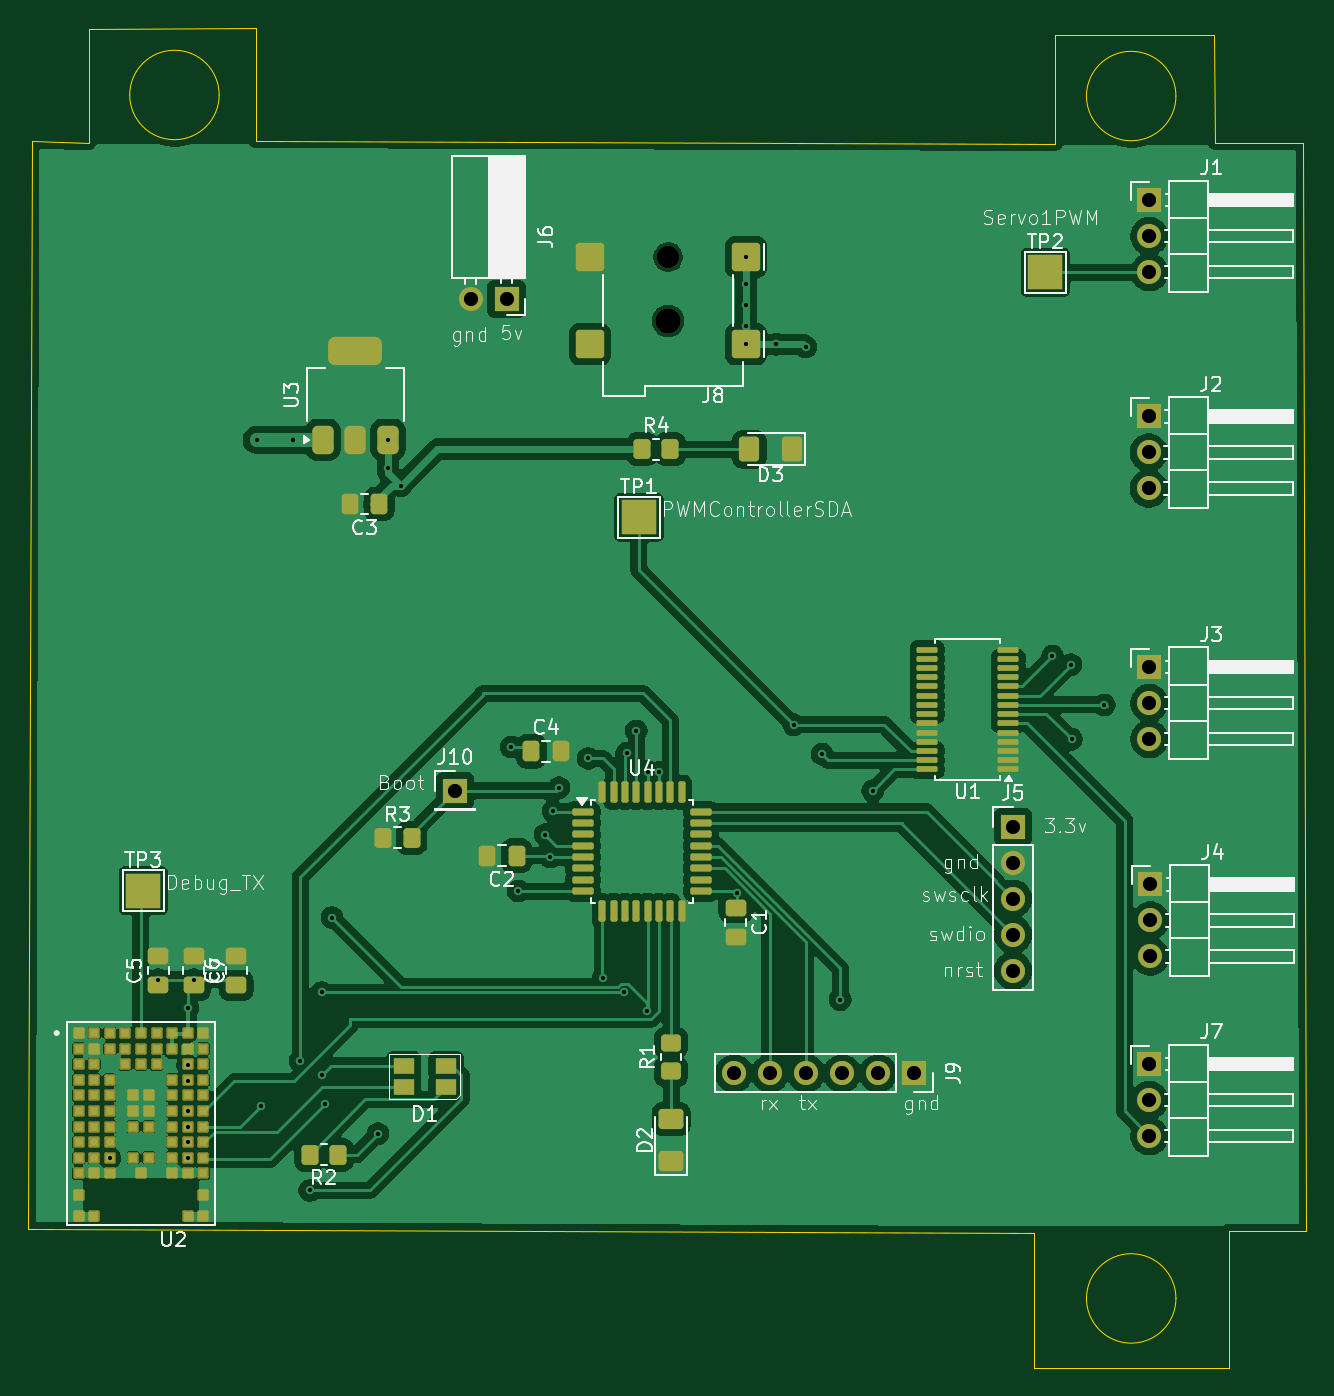
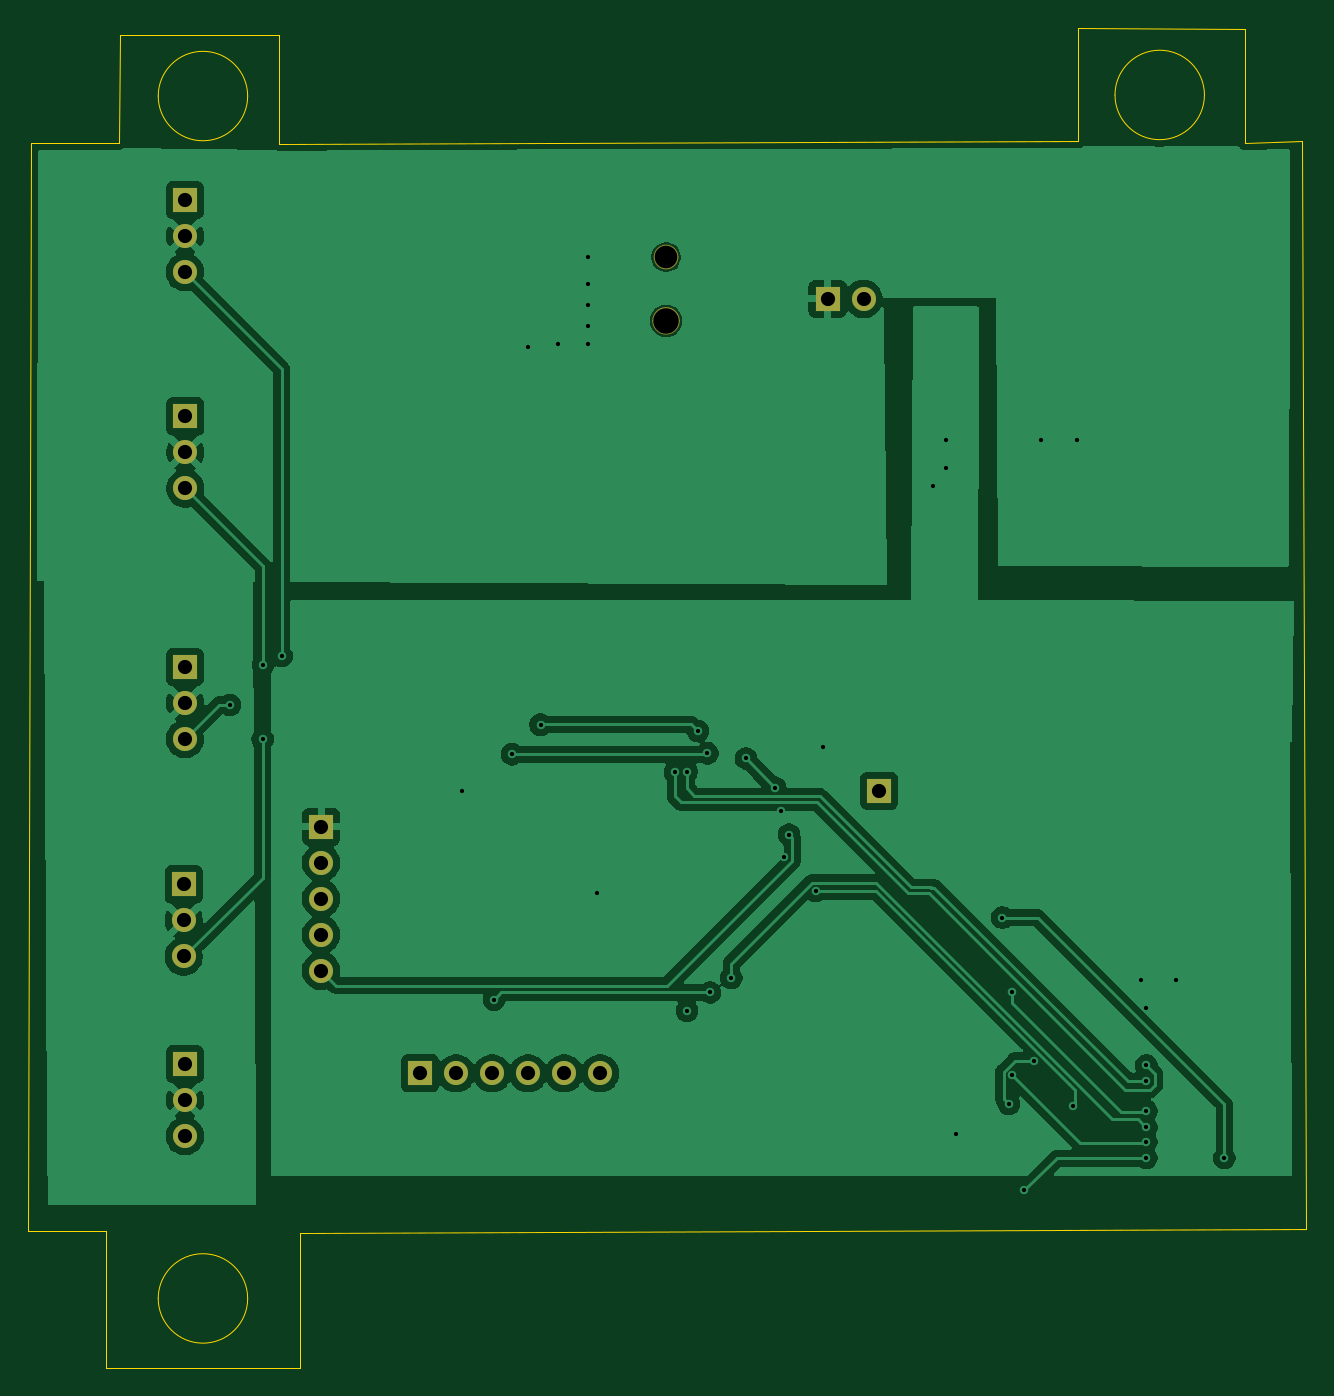
Circuit board: 11 layer files. Board 90.1 x 94.5 mm.
- bottom_copper: MotorControl-B_Cu.gbr (88773 bytes)
- bottom_mask: MotorControl-B_Mask.gbr (1929 bytes)
- paste: MotorControl-B_Paste.gbr (455 bytes)
- bottom_silk: MotorControl-B_Silkscreen.gbr (456 bytes)
- outline: MotorControl-Edge_Cuts.gbr (1362 bytes)
- top_copper: MotorControl-F_Cu.gbr (183072 bytes)
- top_mask: MotorControl-F_Mask.gbr (8946 bytes)
- paste: MotorControl-F_Paste.gbr (7575 bytes)
- top_silk: MotorControl-F_Silkscreen.gbr (78589 bytes)
- drill: MotorControl-NPTH.drl (429 bytes)
- drill: MotorControl-PTH.drl (1707 bytes)

=== bottom_copper: MotorControl-B_Cu.gbr (88773 bytes, source omitted) ===
=== bottom_mask: MotorControl-B_Mask.gbr ===
%TF.GenerationSoftware,KiCad,Pcbnew,9.0.4*%
%TF.CreationDate,2025-10-22T08:48:54-05:00*%
%TF.ProjectId,MotorControl,4d6f746f-7243-46f6-9e74-726f6c2e6b69,rev?*%
%TF.SameCoordinates,Original*%
%TF.FileFunction,Soldermask,Bot*%
%TF.FilePolarity,Negative*%
%FSLAX46Y46*%
G04 Gerber Fmt 4.6, Leading zero omitted, Abs format (unit mm)*
G04 Created by KiCad (PCBNEW 9.0.4) date 2025-10-22 08:48:54*
%MOMM*%
%LPD*%
G01*
G04 APERTURE LIST*
%ADD10C,0.120000*%
%ADD11R,1.700000X1.700000*%
%ADD12C,1.700000*%
%ADD13C,1.800000*%
%ADD14C,1.600000*%
G04 APERTURE END LIST*
D10*
%TO.C,J8*%
X123275000Y-45650000D02*
G75*
G02*
X121675000Y-45650000I-800000J0D01*
G01*
X121675000Y-45650000D02*
G75*
G02*
X123275000Y-45650000I800000J0D01*
G01*
X123375000Y-50150000D02*
G75*
G02*
X121575000Y-50150000I-900000J0D01*
G01*
X121575000Y-50150000D02*
G75*
G02*
X123375000Y-50150000I900000J0D01*
G01*
%TD*%
D11*
%TO.C,J3*%
X156422400Y-74574400D03*
D12*
X156422400Y-77114400D03*
X156422400Y-79654400D03*
%TD*%
D13*
%TO.C,J8*%
X122475000Y-50150000D03*
D14*
X122475000Y-45650000D03*
%TD*%
D11*
%TO.C,J6*%
X111075000Y-48600000D03*
D12*
X108535000Y-48600000D03*
%TD*%
D11*
%TO.C,J10*%
X107442000Y-83312000D03*
%TD*%
%TO.C,J5*%
X146812000Y-85852000D03*
D12*
X146812000Y-88392000D03*
X146812000Y-90932000D03*
X146812000Y-93472000D03*
X146812000Y-96012000D03*
%TD*%
D11*
%TO.C,J1*%
X156422400Y-41630600D03*
D12*
X156422400Y-44170600D03*
X156422400Y-46710600D03*
%TD*%
D11*
%TO.C,J7*%
X156422400Y-102590600D03*
D12*
X156422400Y-105130600D03*
X156422400Y-107670600D03*
%TD*%
D11*
%TO.C,J9*%
X139830000Y-103240000D03*
D12*
X137290000Y-103240000D03*
X134750000Y-103240000D03*
X132210000Y-103240000D03*
X129670000Y-103240000D03*
X127130000Y-103240000D03*
%TD*%
D11*
%TO.C,J2*%
X156397000Y-56896000D03*
D12*
X156397000Y-59436000D03*
X156397000Y-61976000D03*
%TD*%
D11*
%TO.C,J4*%
X156498600Y-89916000D03*
D12*
X156498600Y-92456000D03*
X156498600Y-94996000D03*
%TD*%
M02*

=== paste: MotorControl-B_Paste.gbr ===
%TF.GenerationSoftware,KiCad,Pcbnew,9.0.4*%
%TF.CreationDate,2025-10-22T08:48:54-05:00*%
%TF.ProjectId,MotorControl,4d6f746f-7243-46f6-9e74-726f6c2e6b69,rev?*%
%TF.SameCoordinates,Original*%
%TF.FileFunction,Paste,Bot*%
%TF.FilePolarity,Positive*%
%FSLAX46Y46*%
G04 Gerber Fmt 4.6, Leading zero omitted, Abs format (unit mm)*
G04 Created by KiCad (PCBNEW 9.0.4) date 2025-10-22 08:48:54*
%MOMM*%
%LPD*%
G01*
G04 APERTURE LIST*
G04 APERTURE END LIST*
M02*

=== bottom_silk: MotorControl-B_Silkscreen.gbr ===
%TF.GenerationSoftware,KiCad,Pcbnew,9.0.4*%
%TF.CreationDate,2025-10-22T08:48:54-05:00*%
%TF.ProjectId,MotorControl,4d6f746f-7243-46f6-9e74-726f6c2e6b69,rev?*%
%TF.SameCoordinates,Original*%
%TF.FileFunction,Legend,Bot*%
%TF.FilePolarity,Positive*%
%FSLAX46Y46*%
G04 Gerber Fmt 4.6, Leading zero omitted, Abs format (unit mm)*
G04 Created by KiCad (PCBNEW 9.0.4) date 2025-10-22 08:48:54*
%MOMM*%
%LPD*%
G01*
G04 APERTURE LIST*
G04 APERTURE END LIST*
M02*

=== outline: MotorControl-Edge_Cuts.gbr ===
%TF.GenerationSoftware,KiCad,Pcbnew,9.0.4*%
%TF.CreationDate,2025-10-22T08:48:54-05:00*%
%TF.ProjectId,MotorControl,4d6f746f-7243-46f6-9e74-726f6c2e6b69,rev?*%
%TF.SameCoordinates,Original*%
%TF.FileFunction,Profile,NP*%
%FSLAX46Y46*%
G04 Gerber Fmt 4.6, Leading zero omitted, Abs format (unit mm)*
G04 Created by KiCad (PCBNEW 9.0.4) date 2025-10-22 08:48:54*
%MOMM*%
%LPD*%
G01*
G04 APERTURE LIST*
%TA.AperFunction,Profile*%
%ADD10C,0.050000*%
%TD*%
G04 APERTURE END LIST*
D10*
X90800000Y-34213640D02*
G75*
G02*
X84488614Y-34213640I-3155693J0D01*
G01*
X84488614Y-34213640D02*
G75*
G02*
X90800000Y-34213640I3155693J0D01*
G01*
X158305693Y-119126000D02*
G75*
G02*
X151994307Y-119126000I-3155693J0D01*
G01*
X151994307Y-119126000D02*
G75*
G02*
X158305693Y-119126000I3155693J0D01*
G01*
X158305693Y-34290000D02*
G75*
G02*
X151994307Y-34290000I-3155693J0D01*
G01*
X151994307Y-34290000D02*
G75*
G02*
X158305693Y-34290000I3155693J0D01*
G01*
X93406620Y-37455222D02*
X149800000Y-37641405D01*
X149800000Y-30000000D01*
X160994060Y-30000000D01*
X161069075Y-37575696D01*
X167285946Y-37577669D01*
X167480700Y-114354000D01*
X162020000Y-114354000D01*
X162020000Y-124006000D01*
X148276000Y-124000000D01*
X148276000Y-114541624D01*
X77346984Y-114203995D01*
X77602496Y-37495503D01*
X81600000Y-37611619D01*
X81600000Y-29550000D01*
X93399655Y-29492768D01*
X93406620Y-37455222D01*
M02*

=== top_copper: MotorControl-F_Cu.gbr (183072 bytes, source omitted) ===
=== top_mask: MotorControl-F_Mask.gbr (8946 bytes, source omitted) ===
=== paste: MotorControl-F_Paste.gbr (7575 bytes, source omitted) ===
=== top_silk: MotorControl-F_Silkscreen.gbr (78589 bytes, source omitted) ===
=== drill: MotorControl-NPTH.drl ===
M48
; DRILL file {KiCad 9.0.4} date 2025-10-22T08:48:53-0500
; FORMAT={-:-/ absolute / metric / decimal}
; #@! TF.CreationDate,2025-10-22T08:48:53-05:00
; #@! TF.GenerationSoftware,Kicad,Pcbnew,9.0.4
; #@! TF.FileFunction,NonPlated,1,2,NPTH
FMAT,2
METRIC
; #@! TA.AperFunction,NonPlated,NPTH,ComponentDrill
T1C1.600
; #@! TA.AperFunction,NonPlated,NPTH,ComponentDrill
T2C1.800
%
G90
G05
T1
X122.475Y-45.65
T2
X122.475Y-50.15
M30

=== drill: MotorControl-PTH.drl ===
M48
; DRILL file {KiCad 9.0.4} date 2025-10-22T08:48:53-0500
; FORMAT={-:-/ absolute / metric / decimal}
; #@! TF.CreationDate,2025-10-22T08:48:53-05:00
; #@! TF.GenerationSoftware,Kicad,Pcbnew,9.0.4
; #@! TF.FileFunction,Plated,1,2,PTH
FMAT,2
METRIC
; #@! TA.AperFunction,Plated,PTH,ViaDrill
T1C0.300
; #@! TA.AperFunction,Plated,PTH,ComponentDrill
T2C1.000
%
G90
G05
T1
X83.083Y-109.22
X86.5Y-96.627
X88.58Y-98.61
X88.583Y-102.688
X88.583Y-103.759
X88.583Y-105.918
X88.583Y-107.061
X88.583Y-108.077
X88.583Y-109.22
X89.0Y-96.627
X93.472Y-58.547
X93.78Y-105.52
X96.0Y-58.547
X96.52Y-102.362
X97.19Y-111.51
X98.044Y-97.536
X98.044Y-103.378
X98.298Y-105.41
X98.75Y-92.25
X102.0Y-107.5
X102.718Y-58.547
X102.718Y-60.5
X103.61Y-61.78
X111.404Y-80.213
X111.912Y-90.389
X113.8Y-86.4
X114.173Y-87.986
X114.351Y-84.734
X114.783Y-83.083
X116.84Y-81.026
X117.881Y-96.519
X119.38Y-97.536
X119.558Y-80.67
X120.23Y-79.08
X121.005Y-98.825
X121.031Y-81.95
X121.831Y-82.0
X127.33Y-90.526
X127.975Y-45.65
X127.975Y-47.535
X127.975Y-49.035
X127.975Y-50.535
X127.975Y-51.8
X130.11Y-51.8
X131.33Y-78.64
X132.191Y-52.003
X133.35Y-80.729
X134.62Y-98.044
X136.906Y-83.312
X149.595Y-73.8
X150.89Y-74.41
X150.941Y-79.668
X153.252Y-77.249
T2
X107.442Y-83.312
X108.535Y-48.6
X111.075Y-48.6
X127.13Y-103.24
X129.67Y-103.24
X132.21Y-103.24
X134.75Y-103.24
X137.29Y-103.24
X139.83Y-103.24
X146.812Y-85.852
X146.812Y-88.392
X146.812Y-90.932
X146.812Y-93.472
X146.812Y-96.012
X156.397Y-56.896
X156.397Y-59.436
X156.397Y-61.976
X156.422Y-41.631
X156.422Y-44.171
X156.422Y-46.711
X156.422Y-74.574
X156.422Y-77.114
X156.422Y-79.654
X156.422Y-102.591
X156.422Y-105.131
X156.422Y-107.671
X156.499Y-89.916
X156.499Y-92.456
X156.499Y-94.996
M30

